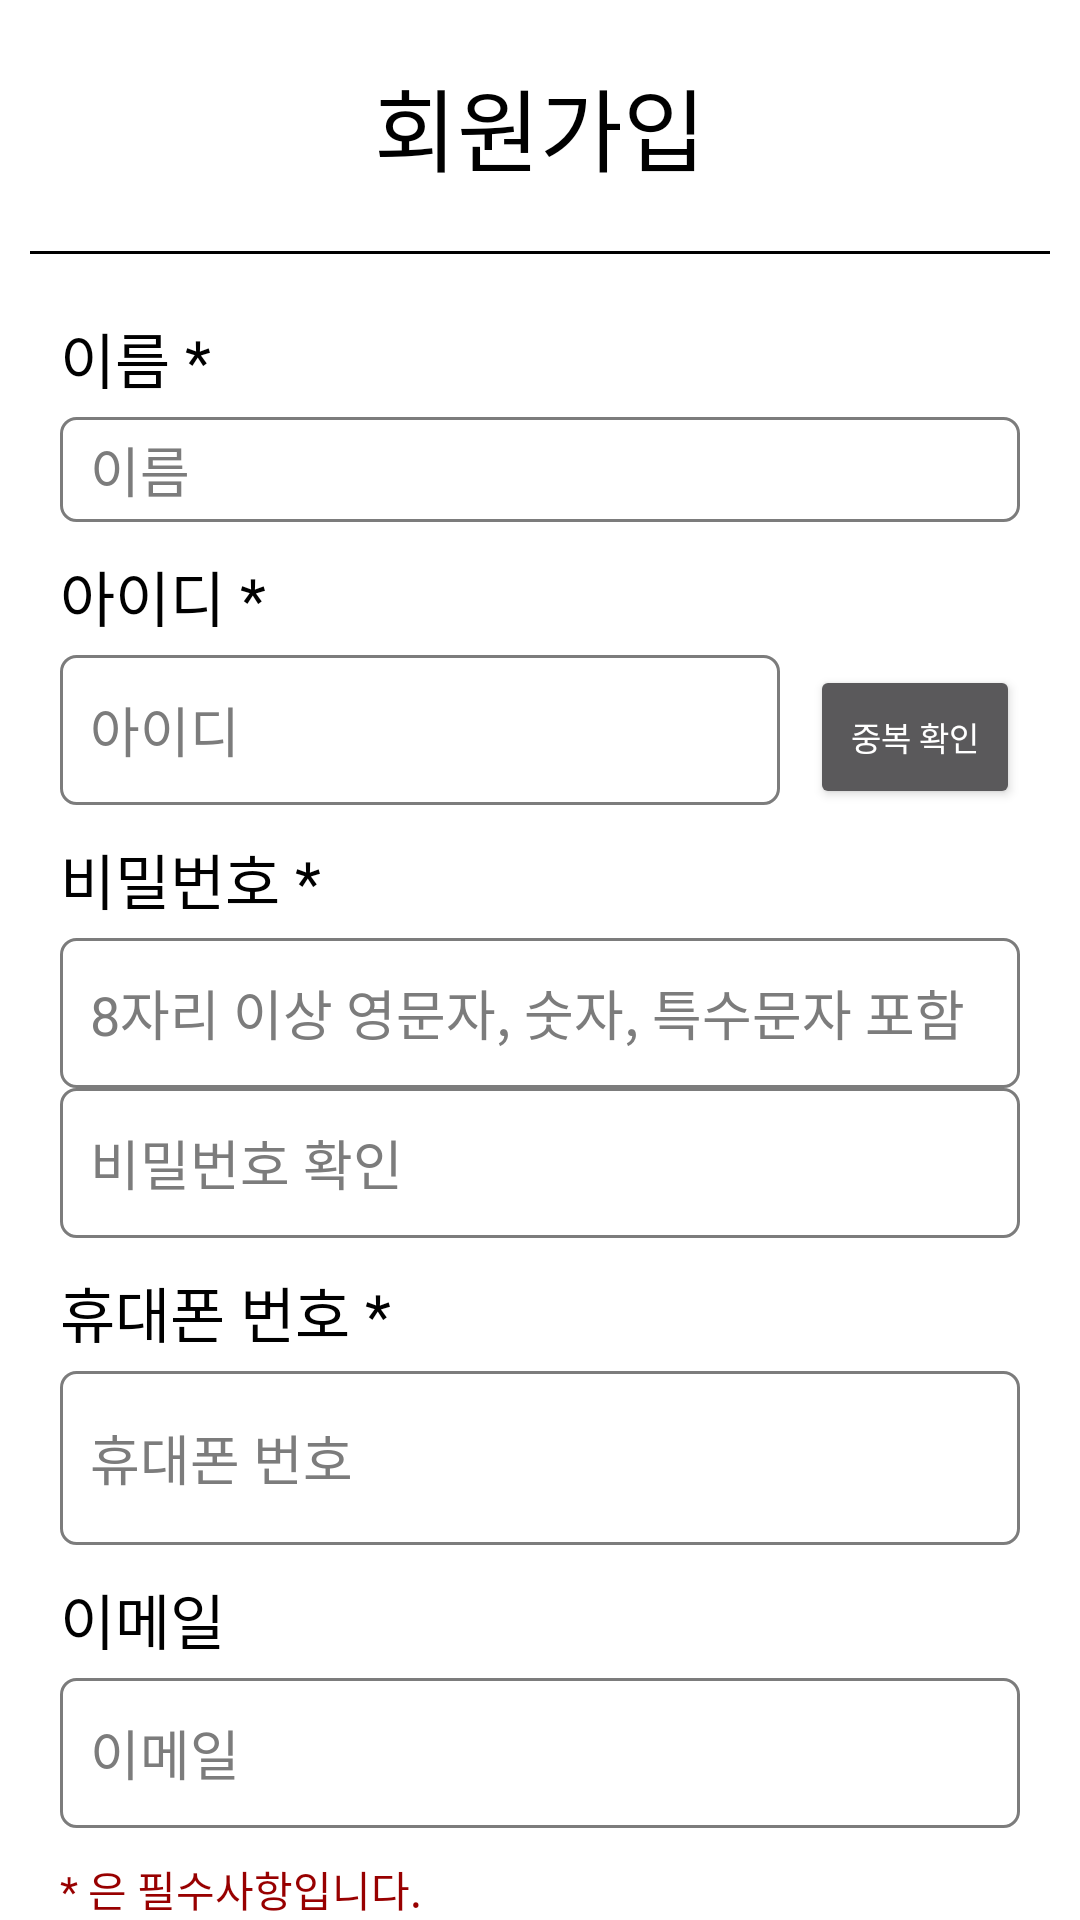

Layout XML and referenced resources for this Android screen:
<!-- AndroidManifest.xml: application theme Theme.AppCompat.NoActionBar -->
<!-- res/layout/activity_register.xml -->
<?xml version="1.0" encoding="utf-8"?>
<LinearLayout xmlns:android="http://schemas.android.com/apk/res/android"
    xmlns:app="http://schemas.android.com/apk/res-auto"
    xmlns:tools="http://schemas.android.com/tools"
    android:layout_width="match_parent"
    android:layout_height="match_parent"
    android:background="#FFFFFF"
    android:orientation="vertical"
    tools:context=".RegisterActivity">

    <LinearLayout
        android:layout_width="match_parent"
        android:layout_height="wrap_content"
        android:orientation="vertical">

        <TextView
            android:id="@+id/textView5"
            android:layout_width="match_parent"
            android:layout_height="wrap_content"
            android:gravity="center_horizontal"
            android:paddingTop="20dp"
            android:paddingBottom="20dp"
            android:text="회원가입"
            android:textColor="#000000"
            android:textColorHint="#7C7C7C"
            android:textSize="30sp" />

        <LinearLayout
            android:layout_width="wrap_content"
            android:layout_height="wrap_content">

            <View
                android:layout_width="match_parent"
                android:layout_height="1dp"
                android:layout_centerInParent="true"
                android:layout_marginStart="10dp"
                android:layout_marginLeft="10dp"
                android:layout_marginEnd="10dp"
                android:layout_marginRight="10dp"
                android:background="#000000" />

        </LinearLayout>

        <LinearLayout
            android:layout_width="match_parent"
            android:layout_height="wrap_content"
            android:layout_gravity="center_vertical"
            android:layout_marginTop="20dp"
            android:background="#FFFFFF"
            android:orientation="vertical">

            <TextView
                android:id="@+id/textView"
                android:layout_width="match_parent"
                android:layout_height="wrap_content"
                android:layout_marginStart="20dp"
                android:layout_marginLeft="20dp"
                android:layout_marginEnd="20dp"
                android:layout_marginRight="20dp"
                android:layout_marginBottom="5dp"
                android:text="이름 *"
                android:textColor="#000000"
                android:textColorHint="#7C7C7C"
                android:textSize="20sp" />

            <EditText
                android:id="@+id/editText_name"
                android:layout_width="match_parent"
                android:layout_height="50dp"
                android:layout_marginStart="20dp"
                android:layout_marginLeft="20dp"
                android:layout_marginEnd="20dp"
                android:layout_marginRight="20dp"
                android:layout_weight="1"
                android:background="@drawable/editview1"
                android:ems="10"
                android:hint="이름"
                android:inputType="textPersonName"
                android:paddingLeft="10dp"
                android:textColor="#000000"
                android:textColorHint="#7C7C7C" />

            <TextView
                android:id="@+id/textView2"
                android:layout_width="match_parent"
                android:layout_height="wrap_content"
                android:layout_marginStart="20dp"
                android:layout_marginLeft="20dp"
                android:layout_marginTop="10dp"
                android:layout_marginEnd="20dp"
                android:layout_marginRight="20dp"
                android:layout_marginBottom="5dp"
                android:text="아이디 *"
                android:textColor="#000000"
                android:textColorHint="#7C7C7C"
                android:textSize="20sp" />

            <LinearLayout
                android:layout_width="match_parent"
                android:layout_height="match_parent"
                android:orientation="horizontal">

                <EditText
                    android:id="@+id/editText_id"
                    android:layout_width="276dp"
                    android:layout_height="50dp"
                    android:layout_marginStart="20dp"
                    android:layout_marginLeft="20dp"
                    android:layout_marginEnd="10dp"
                    android:layout_marginRight="10dp"
                    android:layout_weight="2"
                    android:background="@drawable/editview1"
                    android:ems="10"
                    android:hint="아이디"
                    android:inputType="textPersonName"
                    android:paddingLeft="10dp"
                    android:textColor="#000000"
                    android:textColorHint="#7C7C7C" />

                <Button
                    android:id="@+id/button_validate_id"
                    android:layout_width="wrap_content"
                    android:layout_height="wrap_content"
                    android:layout_marginEnd="20dp"
                    android:layout_marginRight="20dp"
                    android:layout_weight="1"
                    android:text="중복 확인"
                    android:textSize="11sp" />
            </LinearLayout>

            <TextView
                android:id="@+id/textView3"
                android:layout_width="match_parent"
                android:layout_height="wrap_content"
                android:layout_marginStart="20dp"
                android:layout_marginLeft="20dp"
                android:layout_marginTop="10dp"
                android:layout_marginEnd="20dp"
                android:layout_marginRight="20dp"
                android:layout_marginBottom="5dp"
                android:text="비밀번호 *"
                android:textColor="#000000"
                android:textColorHint="#7C7C7C"
                android:textSize="20sp" />

            <EditText
                android:id="@+id/editText_passwd"
                android:layout_width="match_parent"
                android:layout_height="50dp"
                android:layout_marginStart="20dp"
                android:layout_marginLeft="20dp"
                android:layout_marginEnd="20dp"
                android:layout_marginRight="20dp"
                android:background="@drawable/editview1"
                android:ems="10"
                android:hint="8자리 이상 영문자, 숫자, 특수문자 포함"
                android:inputType="textPassword"
                android:paddingLeft="10dp"
                android:textColor="#000000"
                android:textColorHint="#7C7C7C" />

            <EditText
                android:id="@+id/editText_passwd_check"
                android:layout_width="match_parent"
                android:layout_height="50dp"
                android:layout_marginStart="20dp"
                android:layout_marginLeft="20dp"
                android:layout_marginEnd="20dp"
                android:layout_marginRight="20dp"
                android:background="@drawable/editview1"
                android:ems="10"
                android:hint="비밀번호 확인"
                android:inputType="textPassword"
                android:paddingLeft="10dp"
                android:textColor="#000000"
                android:textColorHint="#7C7C7C" />

            <TextView
                android:id="@+id/textView4"
                android:layout_width="match_parent"
                android:layout_height="wrap_content"
                android:layout_marginStart="20dp"
                android:layout_marginLeft="20dp"
                android:layout_marginTop="10dp"
                android:layout_marginEnd="20dp"
                android:layout_marginRight="20dp"
                android:layout_marginBottom="5dp"
                android:text="휴대폰 번호 *"
                android:textColor="#000000"
                android:textColorHint="#7C7C7C"
                android:textSize="20sp" />

            <LinearLayout
                android:layout_width="match_parent"
                android:layout_height="wrap_content"
                android:layout_marginStart="20dp"
                android:layout_marginLeft="20dp"
                android:layout_marginEnd="20dp"
                android:layout_marginRight="20dp"
                android:orientation="horizontal">

                <EditText
                    android:id="@+id/editText_phone"
                    android:layout_width="wrap_content"
                    android:layout_height="58dp"
                    android:layout_weight="1"
                    android:background="@drawable/editview1"
                    android:ems="10"
                    android:hint="휴대폰 번호"
                    android:inputType="phone"
                    android:paddingLeft="10dp"
                    android:textColor="#000000"
                    android:textColorHint="#7C7C7C" />

            </LinearLayout>

            <LinearLayout
                android:layout_width="match_parent"
                android:layout_height="wrap_content"
                android:layout_marginStart="20dp"
                android:layout_marginLeft="20dp"
                android:layout_marginEnd="20dp"
                android:layout_marginRight="20dp"
                android:orientation="horizontal" />

            <TextView
                android:id="@+id/textView17"
                android:layout_width="match_parent"
                android:layout_height="wrap_content"
                android:layout_marginStart="20dp"
                android:layout_marginLeft="20dp"
                android:layout_marginTop="10dp"
                android:layout_marginEnd="20dp"
                android:layout_marginRight="20dp"
                android:layout_marginBottom="5dp"
                android:text="이메일"
                android:textColor="#000000"
                android:textColorHint="#7C7C7C"
                android:textSize="20sp" />

            <EditText
                android:id="@+id/editText_email"
                android:layout_width="match_parent"
                android:layout_height="50dp"
                android:layout_marginStart="20dp"
                android:layout_marginLeft="20dp"
                android:layout_marginEnd="20dp"
                android:layout_marginRight="20dp"
                android:background="@drawable/editview1"
                android:ems="10"
                android:hint="이메일"
                android:inputType="textEmailAddress"
                android:paddingLeft="10dp"
                android:textColor="#000000"
                android:textColorHint="#7C7C7C" />

            <TextView
                android:id="@+id/textView13"
                android:layout_width="match_parent"
                android:layout_height="wrap_content"
                android:layout_marginStart="20dp"
                android:layout_marginLeft="20dp"
                android:layout_marginTop="10dp"
                android:layout_marginEnd="20dp"
                android:layout_marginRight="20dp"
                android:text="* 은 필수사항입니다."
                android:textColor="#980000" />

        </LinearLayout>

        <androidx.appcompat.widget.AppCompatButton
            android:id="@+id/button_join"
            android:layout_width="match_parent"
            android:layout_height="64dp"
            android:layout_alignParentBottom="false"
            android:layout_gravity="bottom"
            android:layout_marginTop="20dp"
            android:background="@drawable/button4"
            android:text="회원가입"
            android:textColor="#ffffff"
            android:textSize="20sp"
            android:textStyle="bold" />

    </LinearLayout>

</LinearLayout>
<!-- resources referenced by this layout -->
<resources>
  <!-- drawable button4 (drawable) -->
  <?xml version="1.0" encoding="utf-8"?>
  <shape xmlns:android="http://schemas.android.com/apk/res/android"
      android:padding="10dp"
      android:shape="rectangle" >
      <solid android:color="#9064DD" />
      <corners
          android:topLeftRadius="20dp"
          android:topRightRadius="20dp" />
  </shape>
  <!-- drawable editview1 (drawable) -->
  <?xml version="1.0" encoding="utf-8"?>
  <shape xmlns:android="http://schemas.android.com/apk/res/android">
      <solid android:color="#00000000" />
  
      <corners
          android:radius="5dp" />
      <stroke
          android:width="1dp"
          android:color="#7c7c7c" />
  </shape>
</resources>
